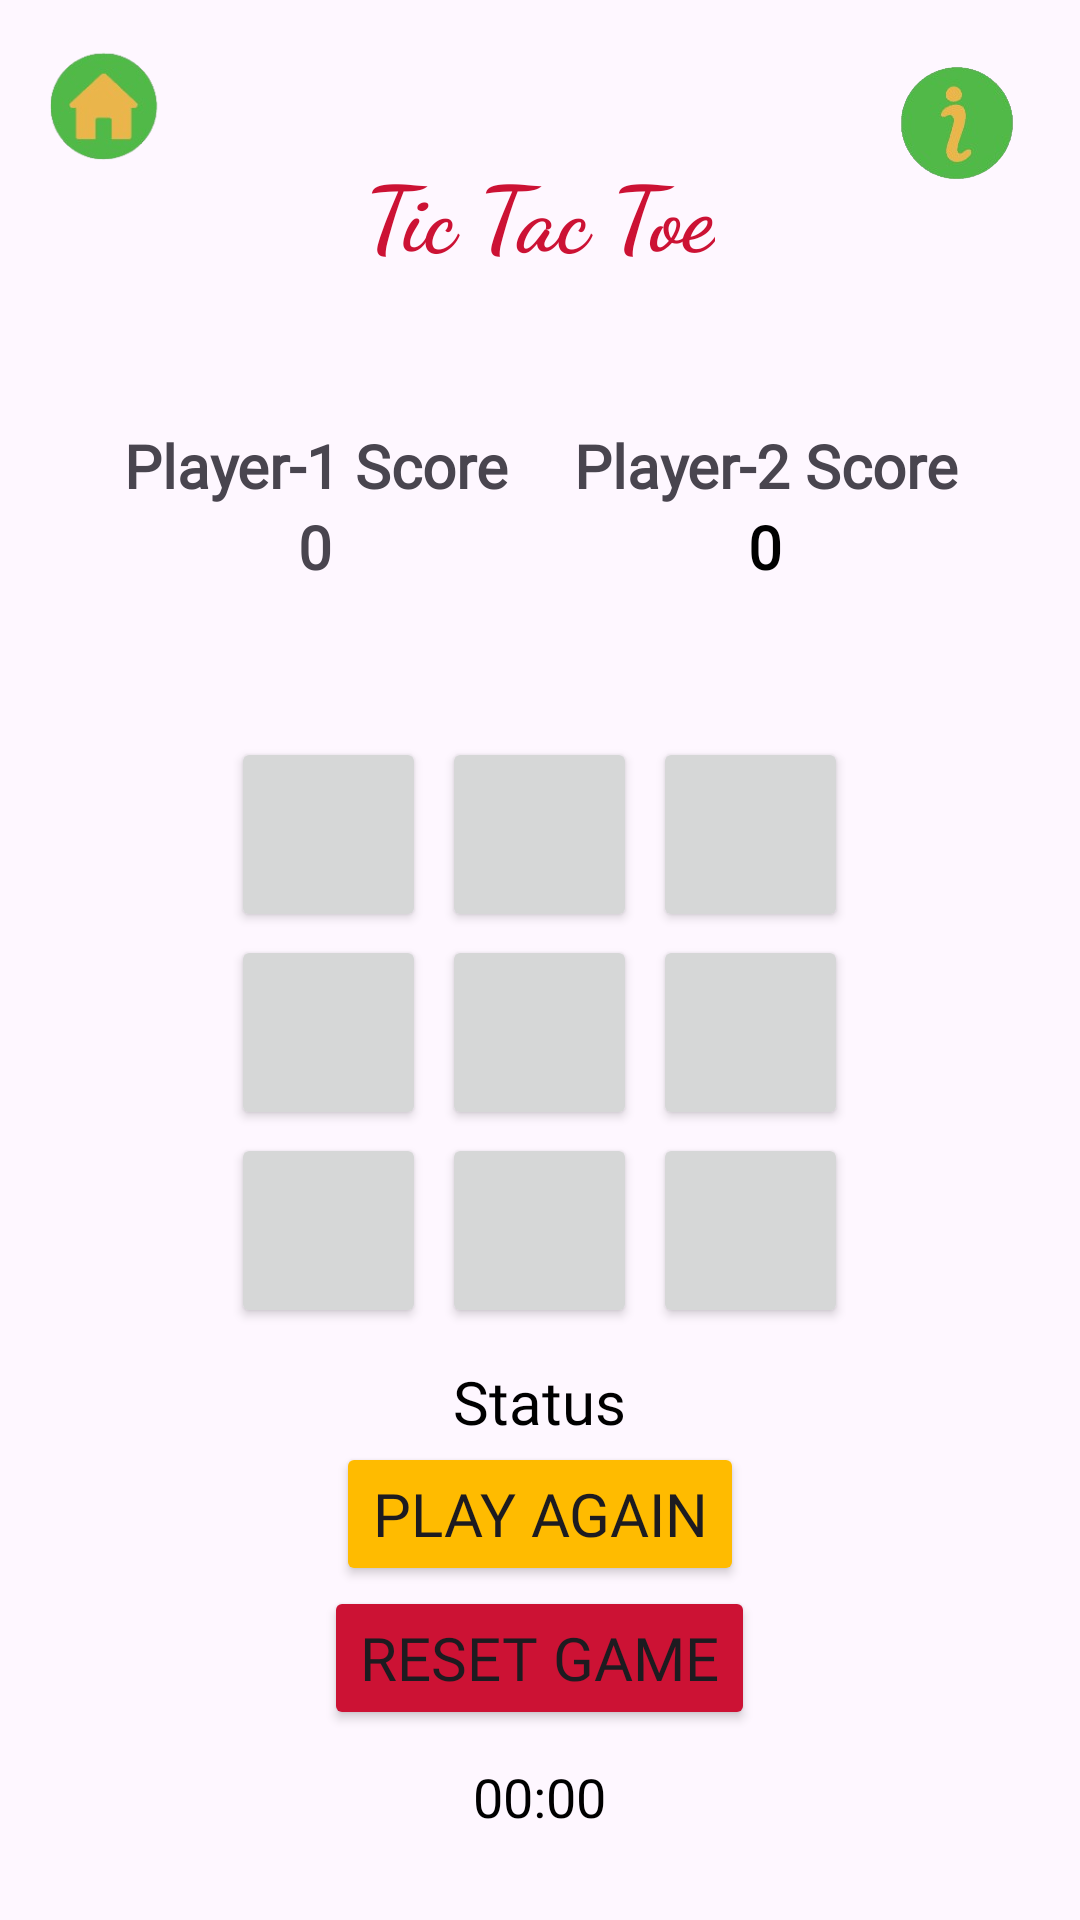

Android layout source for this screen:
<!-- AndroidManifest.xml: application theme Theme.Dreamland -->
<!-- res/layout/activity_tic_tac_toe.xml -->
<?xml version="1.0" encoding="utf-8"?>
<RelativeLayout
    xmlns:android="http://schemas.android.com/apk/res/android"
    xmlns:app="http://schemas.android.com/apk/res-auto"
    xmlns:tools="http://schemas.android.com/tools"
    android:layout_width="match_parent"
    android:layout_height="match_parent"
    tools:context=".TicTacToe"
    android:layout_margin="10dp"
    android:background="@drawable/bg"
    android:contentDescription="tictactoe background" >

    <ImageButton
        android:id="@+id/menuButton"
        android:layout_width="50dp"
        android:layout_height="50dp"
        android:layout_alignParentStart="true"
        android:layout_alignParentTop="true"
        android:layout_margin="10dp"
        android:background="?attr/selectableItemBackgroundBorderless"
        android:src="@drawable/homebtn"
        android:adjustViewBounds="true"
        android:scaleType="fitCenter"
        android:contentDescription="@string/back_to_menu" />

    <ImageButton
        android:id="@+id/infoButton"
        android:layout_width="50dp"
        android:layout_height="50dp"
        android:background="?attr/selectableItemBackgroundBorderless"
        android:src="@drawable/infobtn"
        android:adjustViewBounds="true"
        android:scaleType="fitCenter"
        android:contentDescription="@string/go_to_info"
        android:layout_alignParentEnd="true"
        android:layout_marginEnd="16dp"
        android:layout_marginTop="16dp" />

    <TextView
        android:id="@+id/texttitle"
        android:layout_width="wrap_content"
        android:layout_height="wrap_content"
        android:text="Tic Tac Toe"
        android:layout_centerHorizontal="true"
        android:layout_marginTop="50dp"
        android:textSize="30sp"
        android:textStyle="bold"
        android:textColor="#cc1234"
        android:fontFamily="cursive" />

    <RelativeLayout
        android:id="@+id/relative_layout"
        android:layout_width="wrap_content"
        android:layout_height="wrap_content"
        android:layout_centerHorizontal="true"
        android:layout_below="@+id/texttitle"
        android:layout_marginTop="50dp"
        android:layout_marginBottom="50dp" >

        <TextView
            android:id="@+id/text_player1"
            android:layout_width="150dp"
            android:layout_height="wrap_content"
            android:fontFamily="@font/akaya_telivigala"
            android:text="Player-1 Score"
            android:textAlignment="center"
            android:textSize="20sp"
            android:textStyle="bold" />

        <TextView
            android:id="@+id/text_player2"
            android:layout_width="150dp"
            android:layout_height="wrap_content"
            android:text="Player-2 Score"
            android:textSize="20sp"
            android:textStyle="bold"
            android:textAlignment="center"
            android:fontFamily="@font/akaya_telivigala"
            android:layout_toRightOf="@id/text_player1" />

        <TextView
            android:id="@+id/score_Player1"
            android:layout_width="150dp"
            android:layout_height="wrap_content"
            android:fontFamily="@font/akaya_telivigala"
            android:text="0"
            android:textAlignment="center"
            android:textSize="20sp"
            android:textStyle="bold"
            android:layout_below="@id/text_player1" />

        <TextView
            android:id="@+id/score_Player2"
            android:layout_width="150dp"
            android:layout_height="wrap_content"
            android:fontFamily="@font/akaya_telivigala"
            android:text="0"
            android:textAlignment="center"
            android:textColor="@color/black"
            android:textSize="20sp"
            android:textStyle="bold"
            android:layout_below="@id/text_player2"
            android:layout_toRightOf="@id/score_Player1" />

    </RelativeLayout>

    <LinearLayout
        android:id="@+id/layout_linear"
        android:layout_width="wrap_content"
        android:layout_height="wrap_content"
        android:orientation="vertical"
        android:layout_centerHorizontal="true"
        android:layout_below="@id/relative_layout" >

        <LinearLayout
            android:layout_width="wrap_content"
            android:layout_height="wrap_content"
            android:orientation="horizontal" >

            <Button
                android:id="@+id/btn0"
                android:layout_width="65dp"
                android:layout_height="65dp"
                android:textSize="20sp"
                android:layout_marginHorizontal="2.5dp"
                android:layout_marginBottom="1dp" />

            <Button
                android:id="@+id/btn1"
                android:layout_width="65dp"
                android:layout_height="65dp"
                android:textSize="20sp"
                android:layout_marginHorizontal="2.5dp"
                android:layout_marginBottom="1dp" />

            <Button
                android:id="@+id/btn2"
                android:layout_width="65dp"
                android:layout_height="65dp"
                android:textSize="20sp"
                android:layout_marginHorizontal="2.5dp"
                android:layout_marginBottom="1dp" />

        </LinearLayout>

        <LinearLayout
            android:layout_width="wrap_content"
            android:layout_height="wrap_content"
            android:orientation="horizontal" >

            <Button
                android:id="@+id/btn3"
                android:layout_width="65dp"
                android:layout_height="65dp"
                android:textSize="20sp"
                android:layout_marginHorizontal="2.5dp"
                android:layout_marginBottom="1dp" />

            <Button
                android:id="@+id/btn4"
                android:layout_width="65dp"
                android:layout_height="65dp"
                android:textSize="20sp"
                android:layout_marginHorizontal="2.5dp"
                android:layout_marginBottom="1dp" />

            <Button
                android:id="@+id/btn5"
                android:layout_width="65dp"
                android:layout_height="65dp"
                android:textSize="20sp"
                android:layout_marginHorizontal="2.5dp"
                android:layout_marginBottom="1dp" />

        </LinearLayout>

        <LinearLayout
            android:layout_width="wrap_content"
            android:layout_height="wrap_content"
            android:orientation="horizontal" >

            <Button
                android:id="@+id/btn6"
                android:layout_width="65dp"
                android:layout_height="65dp"
                android:textSize="20sp"
                android:layout_marginHorizontal="2.5dp"
                android:layout_marginBottom="1dp" />

            <Button
                android:id="@+id/btn7"
                android:layout_width="65dp"
                android:layout_height="65dp"
                android:textSize="20sp"
                android:layout_marginHorizontal="2.5dp"
                android:layout_marginBottom="1dp" />

            <Button
                android:id="@+id/btn8"
                android:layout_width="65dp"
                android:layout_height="65dp"
                android:textSize="20sp"
                android:layout_marginHorizontal="2.5dp"
                android:layout_marginBottom="1dp" />

        </LinearLayout>

    </LinearLayout>

    <TextView
        android:id="@+id/textStatus"
        android:layout_width="wrap_content"
        android:layout_height="wrap_content"
        android:layout_below="@id/layout_linear"
        android:layout_marginTop="10dp"
        android:layout_centerHorizontal="true"
        android:textSize="20sp"
        android:fontFamily="@font/akaya_telivigala"
        android:text="Status"
        android:textColor="@color/black"/>

    <Button
        android:id="@+id/btn_play_again"
        android:layout_width="wrap_content"
        android:layout_height="wrap_content"
        android:layout_below="@id/textStatus"
        android:layout_centerHorizontal="true"
        android:text="Play Again"
        android:textSize="20sp"
        android:fontFamily="@font/akaya_telivigala"
        android:backgroundTint="#ffbb00"/>

    <Button
        android:id="@+id/btn_reset"
        android:layout_width="wrap_content"
        android:layout_height="wrap_content"
        android:layout_below="@id/btn_play_again"
        android:layout_centerHorizontal="true"
        android:text="Reset Game"
        android:textSize="20sp"
        android:fontFamily="@font/akaya_telivigala"
        android:backgroundTint="#cc1234"/>

    

    <Chronometer
        android:id="@+id/timer"
        android:layout_width="wrap_content"
        android:layout_height="wrap_content"
        android:text="00:00"
        android:textSize="18sp"
        android:textColor="#000000"
        android:layout_marginTop="10dp"
        android:layout_marginBottom="10dp"
        android:layout_centerHorizontal="true"
        android:layout_below="@id/btn_reset"/>

</RelativeLayout>
<!-- resources referenced by this layout -->
<resources>
  <!-- drawable homebtn: png bitmap (drawable, 17941 bytes) -->
  <!-- drawable infobtn: png bitmap (drawable, 16328 bytes) -->
  <string name="back_to_menu">Voltar ao menu</string>
  <string name="go_to_info">Ir para as informações</string>
  <style name="Theme.Dreamland" parent="Base.Theme.Dreamland" />
  <style name="Base.Theme.Dreamland" parent="Theme.Material3.DayNight.NoActionBar">
          
          
      </style>
  <!-- not gathered from this repository: default colours our renderer supplied (Android Studio template values) -->
  <color name="black">#FF000000</color>
</resources>
